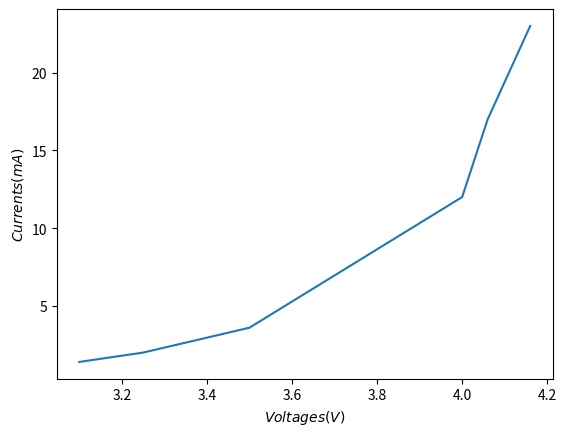

Recreate this plot in Python.
import numpy as np
import matplotlib.pyplot as plt


Voltages = [3.1,3.25,3.5,4,4.06,4.16]
Currents = [1.4,2,3.6,12,17,23]

plt.plot(Voltages,Currents)
plt.xlabel('$Voltages(V)$')
plt.ylabel('$Currents(mA)$')
plt.show()
